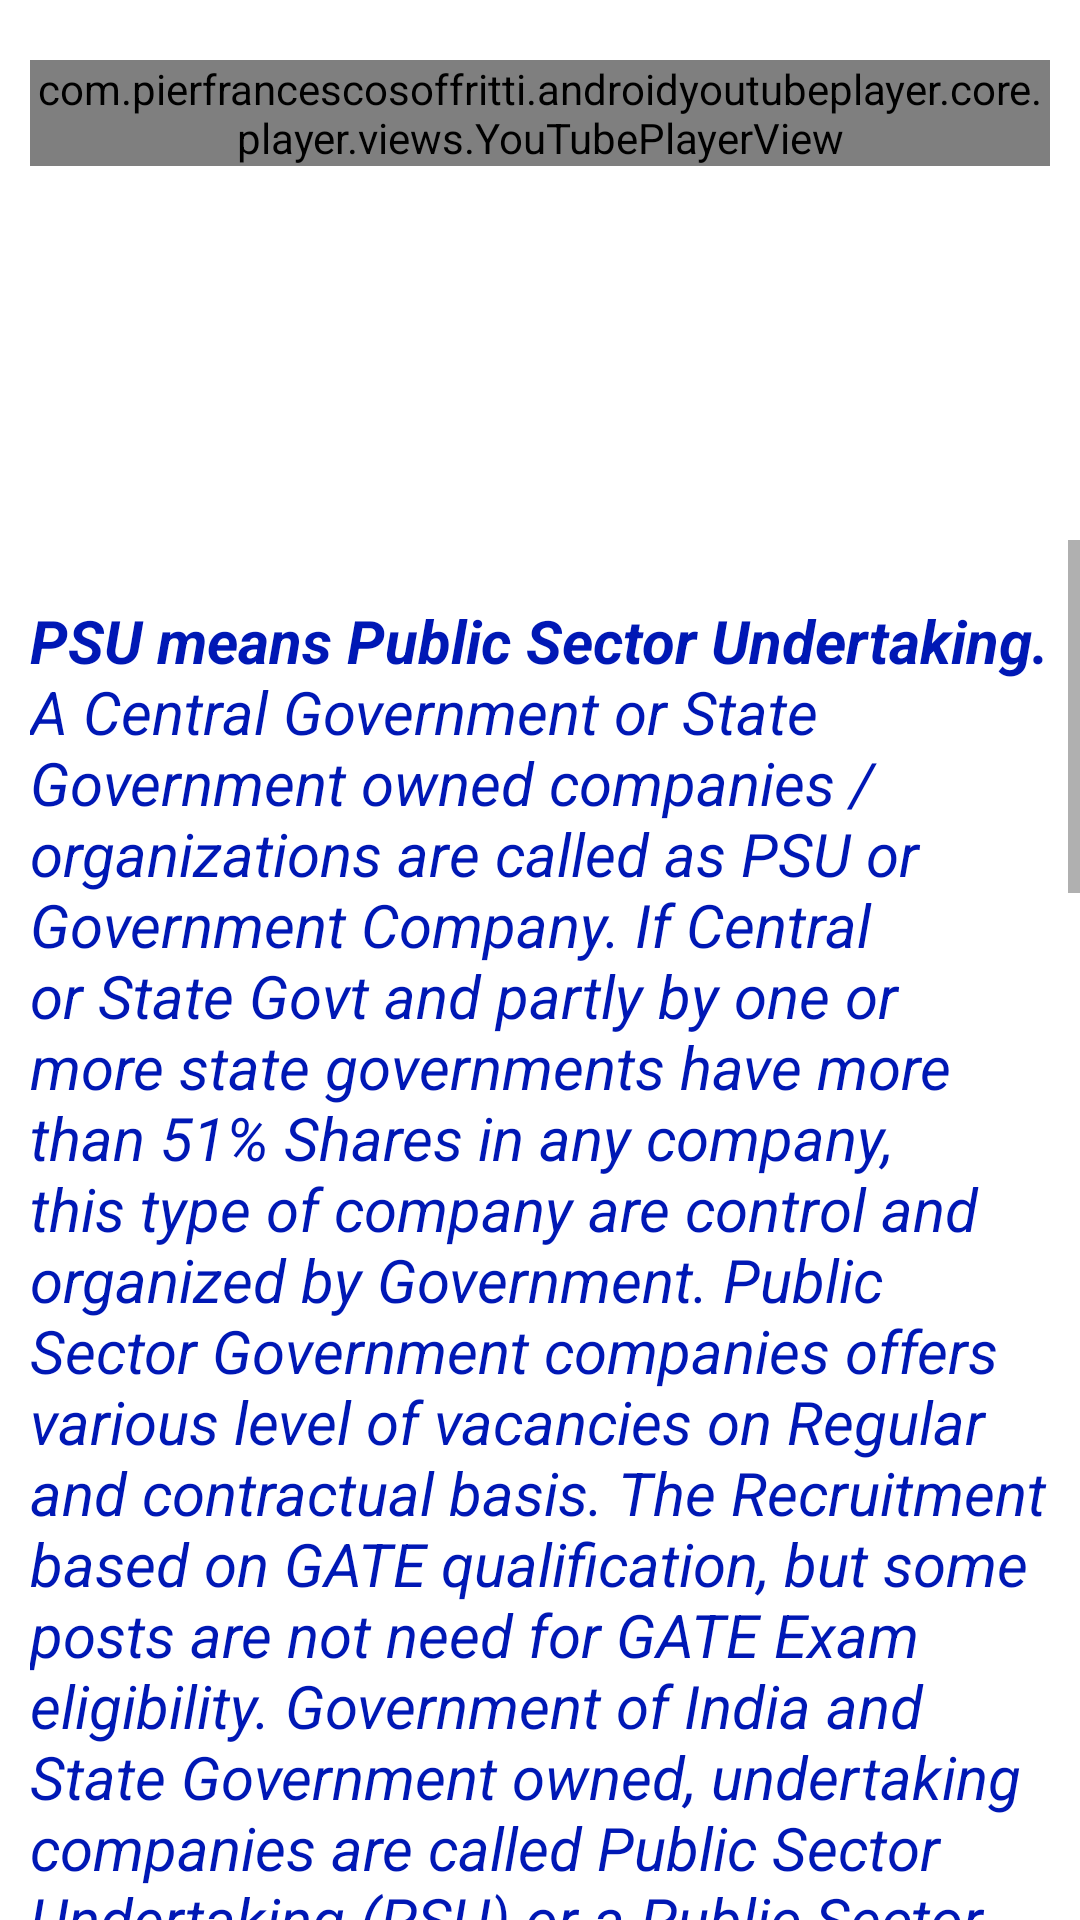

Here is an Android app screen rendered from its layout file. Give the layout XML and the strings, colors and styles it references.
<!-- AndroidManifest.xml: application theme Theme.ApnaCareer -->
<!-- res/layout/activity_psu.xml -->
<?xml version="1.0" encoding="utf-8"?>
<androidx.constraintlayout.widget.ConstraintLayout xmlns:android="http://schemas.android.com/apk/res/android"
    xmlns:app="http://schemas.android.com/apk/res-auto"
    xmlns:tools="http://schemas.android.com/tools"
    android:layout_width="match_parent"
    android:layout_height="match_parent"

    tools:context=".PSU">
    <LinearLayout
        xmlns:android="http://schemas.android.com/apk/res/android"
        xmlns:app="http://schemas.android.com/apk/res-auto"
        android:layout_width="match_parent"
        android:layout_height="match_parent"
        android:orientation="vertical"
        android:layout_marginTop="20dp"
        android:layout_marginRight="10dp"
        android:layout_marginLeft="10dp">

        <com.pierfrancescosoffritti.androidyoutubeplayer.core.player.views.YouTubePlayerView
            android:id="@+id/youtube_player_view"
            android:layout_width="match_parent"
            android:layout_height="wrap_content"
            app:videoId="BNBa01IuDdI"
            app:autoPlay="true"
            />
    </LinearLayout>

    <ScrollView
        android:layout_width="match_parent"
        android:layout_height="460dp"
        app:layout_constraintBottom_toBottomOf="parent"
        app:layout_constraintEnd_toEndOf="parent"
        app:layout_constraintHorizontal_bias="0.5"
        app:layout_constraintStart_toStartOf="parent"
        >


    <LinearLayout
        android:layout_width="match_parent"
        android:layout_height="match_parent"
        android:orientation="vertical"
        app:layout_constraintBottom_toBottomOf="parent"
        app:layout_constraintEnd_toEndOf="parent"
        app:layout_constraintHorizontal_bias="0.5"
        app:layout_constraintStart_toStartOf="parent"
        app:layout_constraintTop_toTopOf="parent">

        <TextView
            android:id="@+id/textView2"
            android:layout_width="match_parent"
            android:layout_height="wrap_content"
            android:text="@string/psu"
            android:textColor="@color/purple_200"
            android:textSize="20dp"
            android:textStyle="italic"
            android:layout_marginRight="10dp"
            android:layout_marginLeft="10dp"
            android:layout_marginTop="20dp"/>
    </LinearLayout>
    </ScrollView>
</androidx.constraintlayout.widget.ConstraintLayout>
<!-- resources referenced by this layout -->
<resources>
  <color name="purple_200">#0018B5</color>
  <string name="psu"><b>PSU means Public Sector Undertaking.</b> A Central Government or State Government owned companies / organizations are called as PSU or Government Company. If Central or State Govt and partly by one or more state governments have more than 51% Shares in any company, this type of company are control and organized by Government.
  Public Sector Government companies offers various level of vacancies on Regular and contractual basis. The Recruitment based on GATE qualification, but some posts are not need for GATE Exam eligibility. Government of India and State Government owned, undertaking companies are called Public Sector Undertaking (PSU) or a Public Sector Enterprise. PSU Government Jobs 2022 for Graduates, Engineers without GATE, Diploma Holders, ITI and 10+2 passed Indian Citizens. Nearly 300 central public sector enterprises (CPSEs), 8 Maharatnas, 16 Navratnas and 74 Mini-ratnas ranked public sector companies available in all over India.
  
  <b>Various PSU which hires for various posts</b>
  Oil and Natural Gas Corporation (ONGC)
  Gas Authority of India Limited (GAIL)
  Bharat Heavy Electricals Limited (BHEL)
  Indian Oil Corporation Limited (IOCL)
  Steel Authority of India Limited (SAIL)
  Coal India Limited (CIL)
  National Thermal Power Corporation (NTPC)
  Bharat Petroleum Corporation Limited (BPCL)
  Hindustan Petroleum Corporation Limited (HPCL)
  Bharat Electronics Limited (BEL)
  Neyveli Lignite Corporation Limited (NLC)
  Container Corporation of India (CONCOR)m Mahanagar Telephone Nigam Limited (MTNL)
  Engineers India Limited (EIL)
  Hindustan Aeronautics Limited (HAL)
  Power Grid Corporation of India Limited (PGCIL)
  Power Finance Corporation (PFC)
  National Aluminium Company (NALCO)
  National Buildings Construction Corporation (NBCC)
  National Mineral Development Corporation (NMDC)
  Oil India Limited (OIL)
  Shipping Corporation of India (SCI)
  Rashtriya Ispat Nigam Limited (RINL)
  Rural Electrification Corporation (REC)
  
  <b>Various Posts in PSU</b>
  Engineering posts: Junior Engineer, Assistant Engineers, Executive Trainees, Diploma Apprentices, Diploma Engineers.
  Degree posts: Assistants, Officers, Consultants, Scientist, Scientific, Technical and Non Technical Posts.
  ITI Posts: Apprentices, Technician, ITI trade positions.
  Medical Posts: Doctors, Medical Officers, Pharmacist, Nurses etc.
  Management Posts: Manager Level posts, Finance, Human Resources, Accounts etc.
  
  <b>Eligibility Criteria</b>
  Minimum 18 years old Indian citizens are eligible to apply for PSU Jobs / Careers. The PSU Jobs qualifications - 10th Pass, 10+2 Pass, ITI, Diploma, Engineering Degree, Graduates and Post Graduates.
      </string>
  <style name="Theme.ApnaCareer" parent="Theme.MaterialComponents.DayNight.NoActionBar">
          
          <item name="colorPrimary">@color/purple_500</item>
          <item name="colorPrimaryVariant">@color/lavender</item>
          <item name="colorOnPrimary">@color/white</item>
          
          <item name="colorSecondary">@color/teal_200</item>
          <item name="colorSecondaryVariant">@color/teal_700</item>
          <item name="colorOnSecondary">@color/black</item>
          
          <item name="android:statusBarColor" tools:targetApi="l">?attr/colorPrimaryVariant</item>
          
      </style>
  <color name="purple_500">#8692f7</color>
  <color name="lavender">#8692f7</color>
  <color name="white">#FFFFFFFF</color>
  <color name="teal_200">#FF03DAC5</color>
  <color name="teal_700">#FF018786</color>
  <color name="black">#FF000000</color>
</resources>
